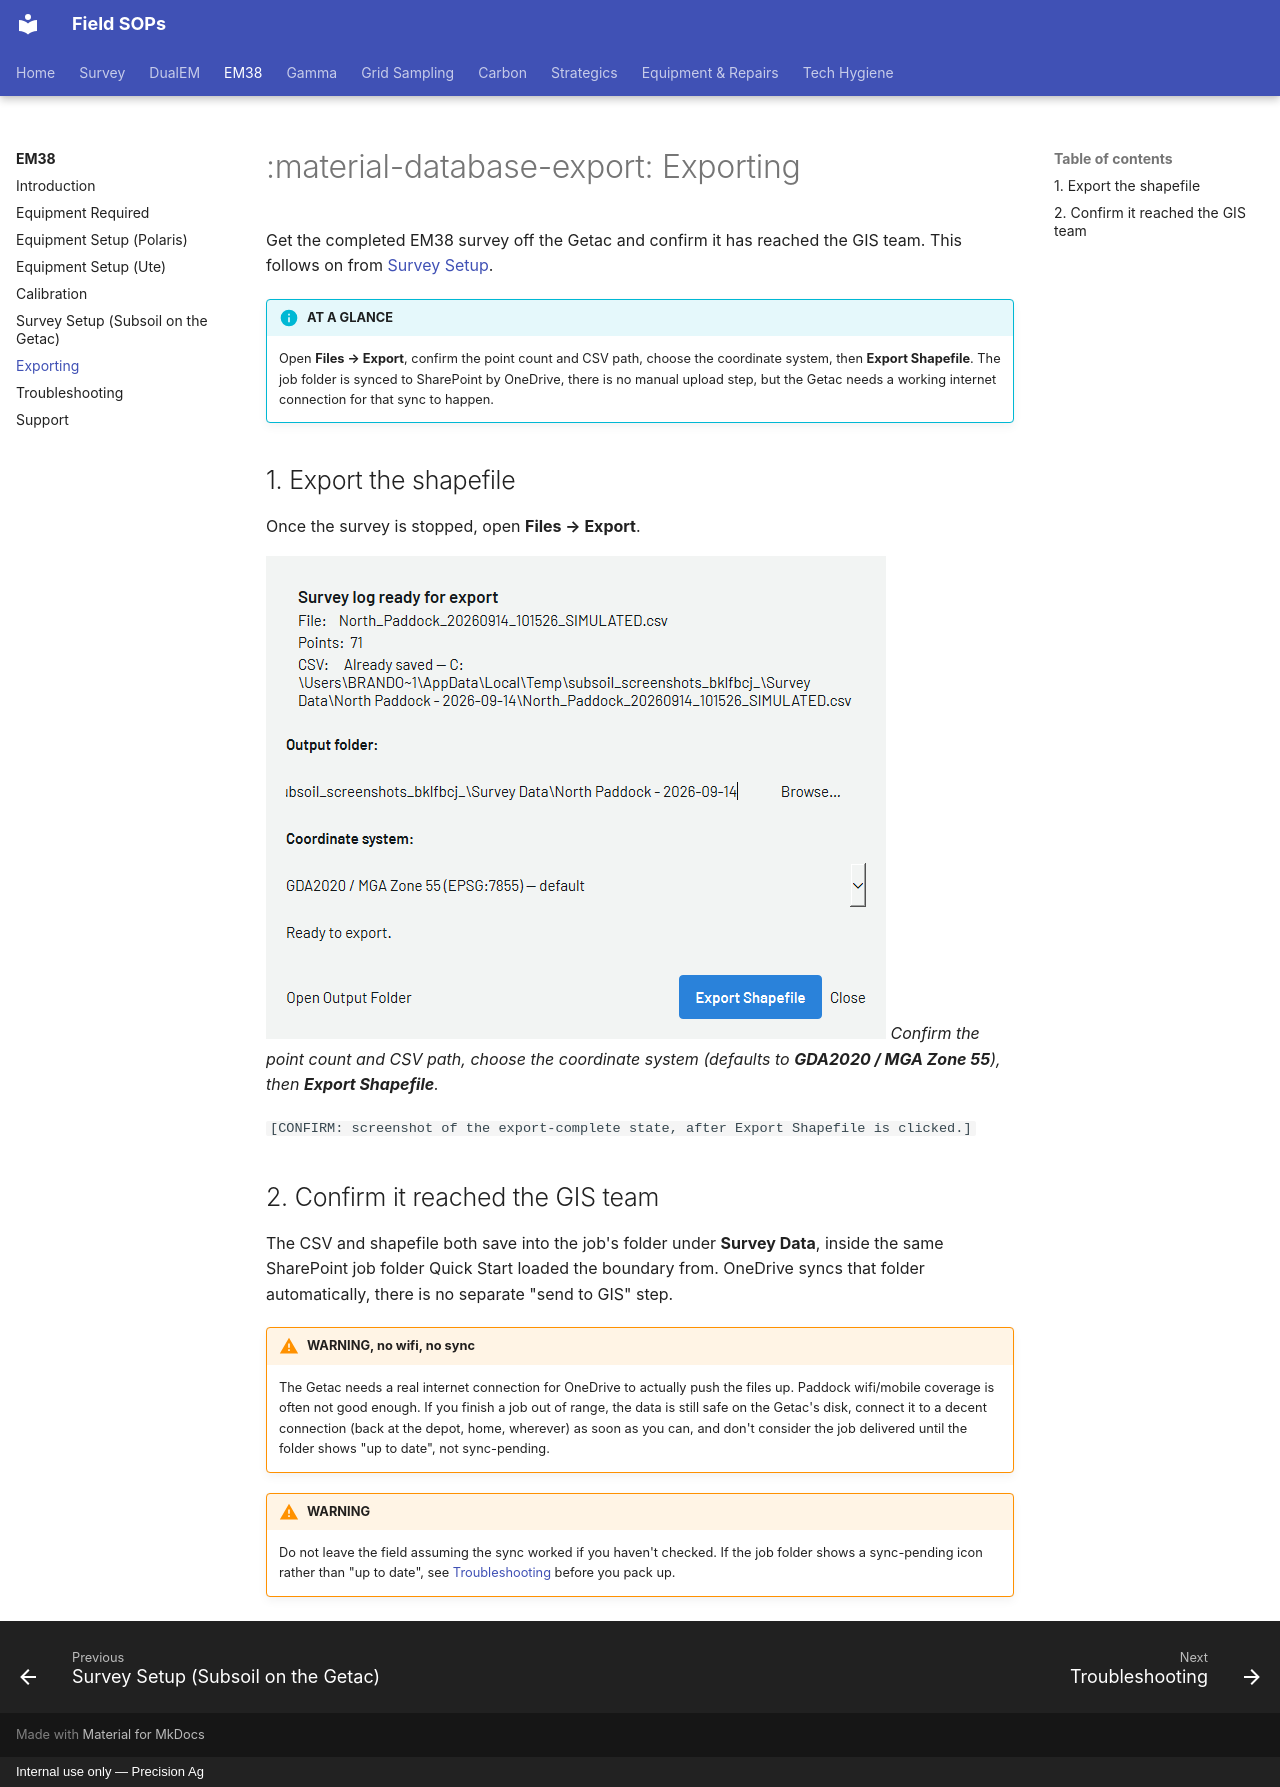

repository: Precision-Ag/precision-ag-field-sops · page: survey/em38/06-exporting/index.html · generator: mkdocs · copyright: Internal use only — Precision Ag

---
title: Exporting
---
# :material-database-export: Exporting

Get the completed EM38 survey off the Getac and confirm it has reached the GIS team.
This follows on from [Survey Setup](05-survey-setup.md).

!!! info "AT A GLANCE"
    Open **Files → Export**, confirm the point count and CSV path, choose the
    coordinate system, then **Export Shapefile**. The job folder is synced to
    SharePoint by OneDrive, there is no manual upload step, but the Getac needs a
    working internet connection for that sync to happen.

## 1. Export the shapefile

Once the survey is stopped, open **Files → Export**.

![Export dialog showing the survey CSV, output folder and coordinate system](img/export-dialog.png)
*Confirm the point count and CSV path, choose the coordinate system
(defaults to **GDA2020 / MGA Zone 55**), then **Export Shapefile**.*

`[CONFIRM: screenshot of the export-complete state, after Export Shapefile is clicked.]`

## 2. Confirm it reached the GIS team

The CSV and shapefile both save into the job's folder under **Survey Data**, inside the
same SharePoint job folder Quick Start loaded the boundary from. OneDrive syncs that
folder automatically, there is no separate "send to GIS" step.

!!! warning "WARNING, no wifi, no sync"
    The Getac needs a real internet connection for OneDrive to actually push the files
    up. Paddock wifi/mobile coverage is often not good enough. If you finish a job out
    of range, the data is still safe on the Getac's disk, connect it to a decent
    connection (back at the depot, home, wherever) as soon as you can, and don't
    consider the job delivered until the folder shows "up to date", not sync-pending.

!!! warning "WARNING"
    Do not leave the field assuming the sync worked if you haven't checked. If the job
    folder shows a sync-pending icon rather than "up to date", see
    [Troubleshooting](07-troubleshooting.md) before you pack up.
